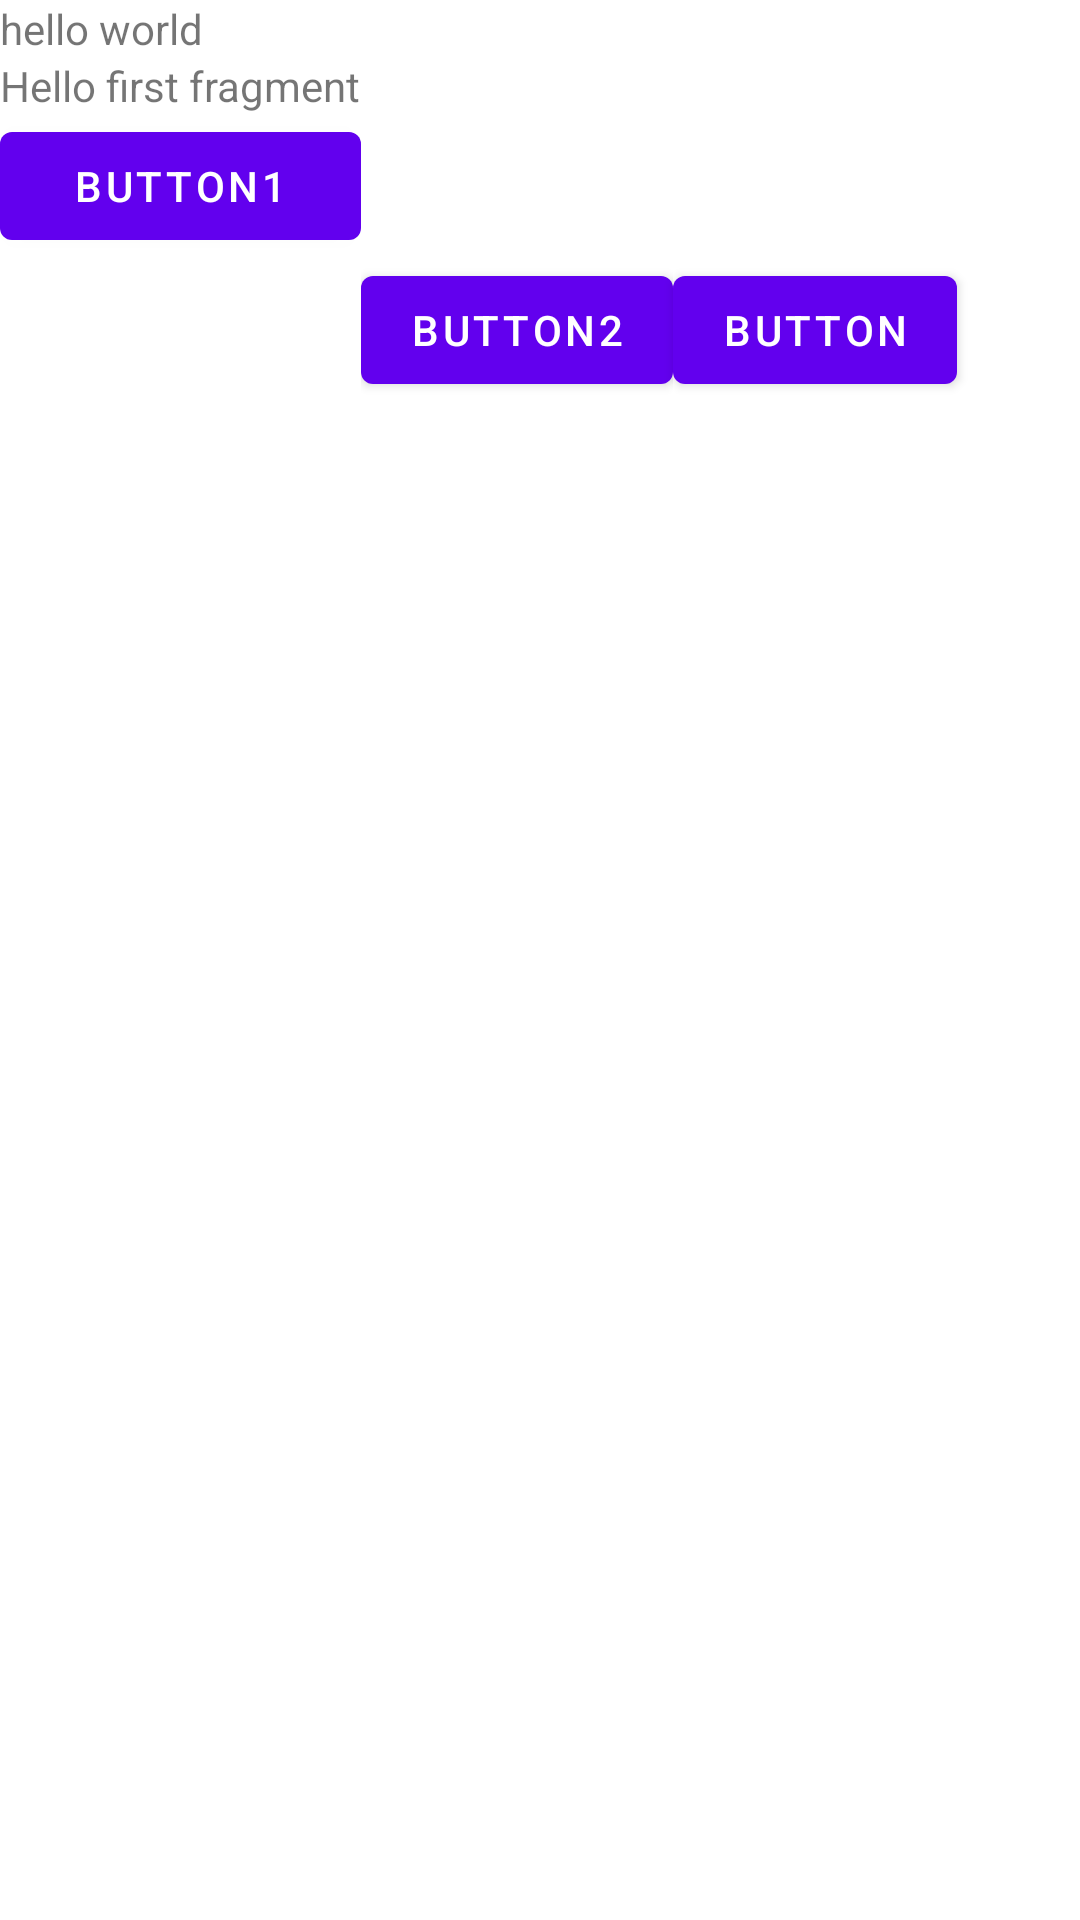

Layout XML and referenced resources for this Android screen:
<!-- AndroidManifest.xml: application theme Theme.Pr -->
<!-- res/layout/activity_main2.xml -->
<?xml version="1.0" encoding="utf-8"?>
<androidx.constraintlayout.widget.ConstraintLayout

    xmlns:app="http://schemas.android.com/apk/res-auto"
    xmlns:tools="http://schemas.android.com/tools"
    android:layout_height="match_parent"
    android:layout_width="match_parent"
    xmlns:android="http://schemas.android.com/apk/res/android">


    <TableLayout
        android:layout_width="match_parent"
        android:layout_height="match_parent"
        app:layout_constraintEnd_toEndOf="parent"
        tools:layout_editor_absoluteY="63dp">

        <TableRow
            android:layout_width="211dp"
            android:layout_height="wrap_content">

            <TextView
                android:id="@+id/textView2"
                android:layout_width="wrap_content"
                android:layout_height="wrap_content"
                android:text="@string/helloWorld" />
        </TableRow>

        <TableRow
            android:layout_width="wrap_content"
            android:layout_height="wrap_content">

            <TextView
                android:id="@+id/textView3"
                android:layout_width="wrap_content"
                android:layout_height="wrap_content"
                android:text="@string/hello_first_fragment" />
        </TableRow>

        <TableRow
            android:layout_width="wrap_content"
            android:layout_height="wrap_content">

            <Button
                android:id="@+id/button"
                android:layout_width="wrap_content"
                android:layout_height="wrap_content"
                android:text="@string/button_1_string" />
        </TableRow>

        <TableRow
            android:layout_width="wrap_content"
            android:layout_height="wrap_content">

            <TableRow
                android:layout_width="wrap_content"
                android:layout_height="wrap_content">

                <androidx.recyclerview.widget.RecyclerView
                    android:layout_width="match_parent"
                    android:layout_height="match_parent"
                    tools:listitem="@android:layout/test_list_item" />
            </TableRow>

            <TableRow
                android:layout_width="wrap_content"
                android:layout_height="wrap_content">

                <Button
                    android:id="@+id/button3"
                    android:layout_width="wrap_content"
                    android:layout_height="wrap_content"
                    android:text="@string/button_2_string" />
            </TableRow>

            <Button
                android:id="@+id/button2"
                android:layout_width="wrap_content"
                android:layout_height="wrap_content"
                android:text="Button" />
        </TableRow>
    </TableLayout>
</androidx.constraintlayout.widget.ConstraintLayout>
<!-- resources referenced by this layout -->
<resources>
  <string name="button_1_string">button1</string>
  <string name="button_2_string">button2</string>
  <string name="helloWorld">hello world</string>
  <string name="hello_first_fragment">Hello first fragment</string>
  <style name="Theme.Pr" parent="Theme.MaterialComponents.DayNight.DarkActionBar">
          
          <item name="colorPrimary">@color/purple_500</item>
          <item name="colorPrimaryVariant">@color/purple_700</item>
          <item name="colorOnPrimary">@color/white</item>
          
          <item name="colorSecondary">@color/teal_200</item>
          <item name="colorSecondaryVariant">@color/teal_700</item>
          <item name="colorOnSecondary">@color/black</item>
          
          <item name="android:statusBarColor" tools:targetApi="l">?attr/colorPrimaryVariant</item>
          
      </style>
  <!-- not gathered from this repository: default colours our renderer supplied (Android Studio template values) -->
  <color name="purple_500">#FF6200EE</color>
  <color name="purple_700">#FF3700B3</color>
  <color name="teal_200">#FF03DAC5</color>
  <color name="teal_700">#FF018786</color>
  <color name="black">#FF000000</color>
  <color name="white">#FFFFFFFF</color>
</resources>
